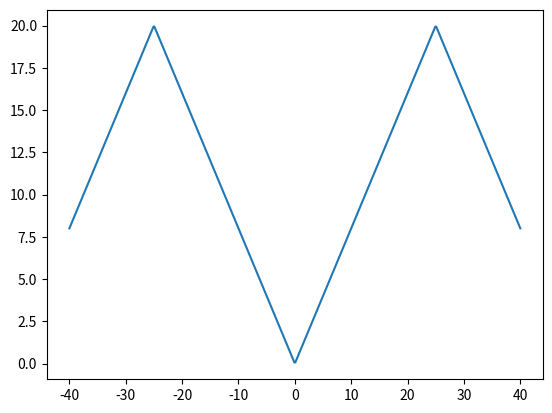

Source code (Python):
from scipy import signal
import numpy as np
import matplotlib.pyplot as plt

x = np.linspace(-40, 40, 500)
triangle = 10 * signal.sawtooth(40 * np.pi * 1/1000 * x + 0, 0.5) + 10
plt.plot(x, triangle)
plt.show()



"""
def triangle2(length, amplitude):
    section = length // 4
    x = np.linspace(0, amplitude, section+1)
    mx = -x
    return np.r_[x, x[-2::-1], mx[1:], mx[-2:0:-1]]

plt.plot(triangle2(2,3))
plt.show()
"""

#plt.plot(x, triangle2(3, 3))

